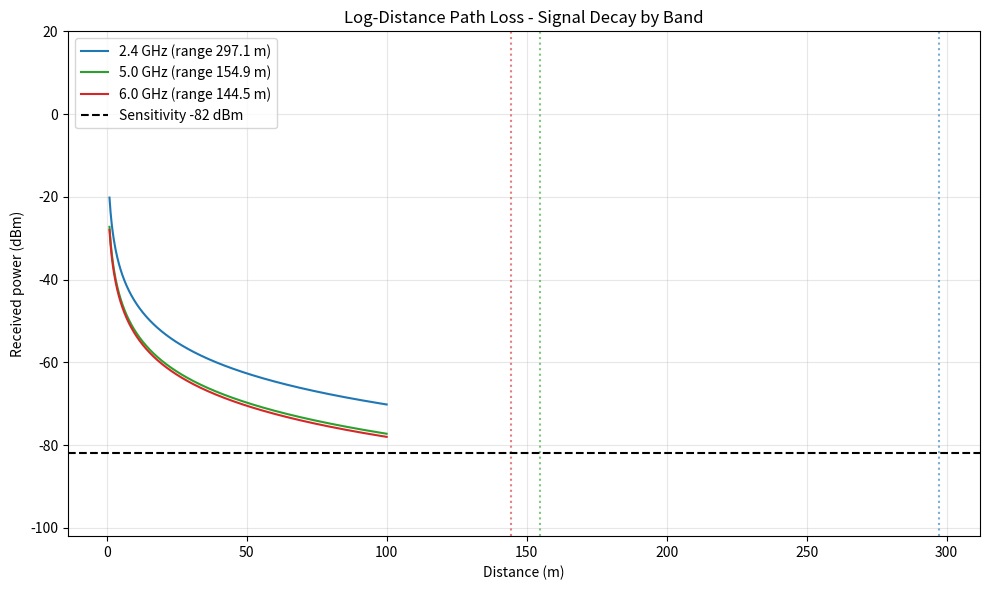

This chart was generated by the following Python code:
"""
Project 3: Log-Distance Path Loss & Wireless Coverage Simulator
Install: pip install numpy matplotlib
Run:     python 3_path_loss_simulator.py
         python 3_path_loss_simulator.py --tx 20 --obstacles concrete drywall
         python 3_path_loss_simulator.py --interactive

Model:
  PL(d) = PL(d0) + 10 * n * log10(d / d0) + sum(obstacle losses)   [dB]
  PL(d0) = free-space path loss at d0 = 1 m = 20log10(f_MHz) - 28.0
  Pr(d)  = Ptx + Gtx + Grx - PL(d)
"""
import argparse
import numpy as np
import matplotlib.pyplot as plt

D0 = 1.0  # reference distance in metres

# Approximate per-obstacle attenuation (dB) by band - typical literature values
OBSTACLES = {
    "none":     {2.4: 0.0,  5.0: 0.0,  6.0: 0.0},
    "drywall":  {2.4: 3.0,  5.0: 4.0,  6.0: 5.0},
    "glass":    {2.4: 2.0,  5.0: 3.0,  6.0: 4.0},
    "wood":     {2.4: 4.0,  5.0: 6.0,  6.0: 7.0},
    "brick":    {2.4: 8.0,  5.0: 11.0, 6.0: 13.0},
    "concrete": {2.4: 12.0, 5.0: 17.0, 6.0: 20.0},
}

# Path loss exponents for common environments
ENVIRONMENTS = {"free_space": 2.0, "open_office": 2.5, "indoor_los": 1.8,
                "indoor_nlos": 3.5, "dense_indoor": 4.0}

BAND_MHZ = {2.4: 2437, 5.0: 5500, 6.0: 6000}


def fspl_d0(freq_mhz):
    """Free-space path loss at 1 m (dB)."""
    return 20 * np.log10(freq_mhz) + 20 * np.log10(D0 / 1000.0) + 32.44


def path_loss(d, band, n, obstacles):
    extra = sum(OBSTACLES[o][band] for o in obstacles)
    d = np.maximum(d, D0)
    return fspl_d0(BAND_MHZ[band]) + 10 * n * np.log10(d / D0) + extra


def rx_power(d, tx_dbm, band, n, obstacles, gt=0.0, gr=0.0):
    return tx_dbm + gt + gr - path_loss(d, band, n, obstacles)


def max_radius(tx_dbm, band, n, obstacles, sensitivity, gt=0.0, gr=0.0):
    """Closed-form distance where Pr == sensitivity."""
    extra = sum(OBSTACLES[o][band] for o in obstacles)
    budget = tx_dbm + gt + gr - sensitivity - fspl_d0(BAND_MHZ[band]) - extra
    return D0 * 10 ** (budget / (10 * n))


def simulate(tx, n, obstacles, sensitivity, gt, gr, max_d=100):
    d = np.linspace(1, max_d, 500)
    plt.figure(figsize=(10, 6))
    print(f"\nTx={tx} dBm  n={n}  obstacles={obstacles}  sensitivity={sensitivity} dBm")
    print(f"{'Band':<8}{'Path loss @10m':>16}{'Pr @10m':>10}{'Max radius':>14}")
    for band, color in zip(BAND_MHZ, ["tab:blue", "tab:green", "tab:red"]):
        pr = rx_power(d, tx, band, n, obstacles, gt, gr)
        r = max_radius(tx, band, n, obstacles, sensitivity, gt, gr)
        plt.plot(d, pr, color=color, label=f"{band} GHz (range {r:.1f} m)")
        plt.axvline(r, color=color, ls=":", alpha=0.6)
        print(f"{band:<8}{path_loss(10, band, n, obstacles):>13.1f} dB"
              f"{rx_power(10, tx, band, n, obstacles, gt, gr):>7.1f} dBm{r:>11.1f} m")
    plt.axhline(sensitivity, color="k", ls="--", label=f"Sensitivity {sensitivity} dBm")
    plt.xlabel("Distance (m)")
    plt.ylabel("Received power (dBm)")
    plt.title("Log-Distance Path Loss - Signal Decay by Band")
    plt.ylim(sensitivity - 20, tx)
    plt.grid(alpha=0.3)
    plt.legend()
    plt.tight_layout()
    plt.show()


def pick(prompt, options):
    print(f"{prompt} {list(options)}")
    return input("> ").strip()


def main():
    p = argparse.ArgumentParser()
    p.add_argument("--tx", type=float, default=20, help="Tx power in dBm")
    p.add_argument("--n", type=float, default=None, help="Path loss exponent")
    p.add_argument("--env", default="open_office", choices=ENVIRONMENTS)
    p.add_argument("--obstacles", nargs="*", default=[], choices=list(OBSTACLES))
    p.add_argument("--sensitivity", type=float, default=-82, help="Rx sensitivity dBm")
    p.add_argument("--gt", type=float, default=0.0, help="Tx antenna gain dBi")
    p.add_argument("--gr", type=float, default=0.0, help="Rx antenna gain dBi")
    p.add_argument("--interactive", action="store_true")
    a = p.parse_args()

    if a.interactive:
        a.tx = float(input("Tx power (dBm) [20]: ") or 20)
        a.env = pick("Environment", ENVIRONMENTS) or "open_office"
        a.obstacles = input(f"Obstacles (space separated) {list(OBSTACLES)}: ").split()
        a.sensitivity = float(input("Rx sensitivity (dBm) [-82]: ") or -82)

    n = a.n if a.n is not None else ENVIRONMENTS[a.env]
    simulate(a.tx, n, a.obstacles, a.sensitivity, a.gt, a.gr)


if __name__ == "__main__":
    main()
